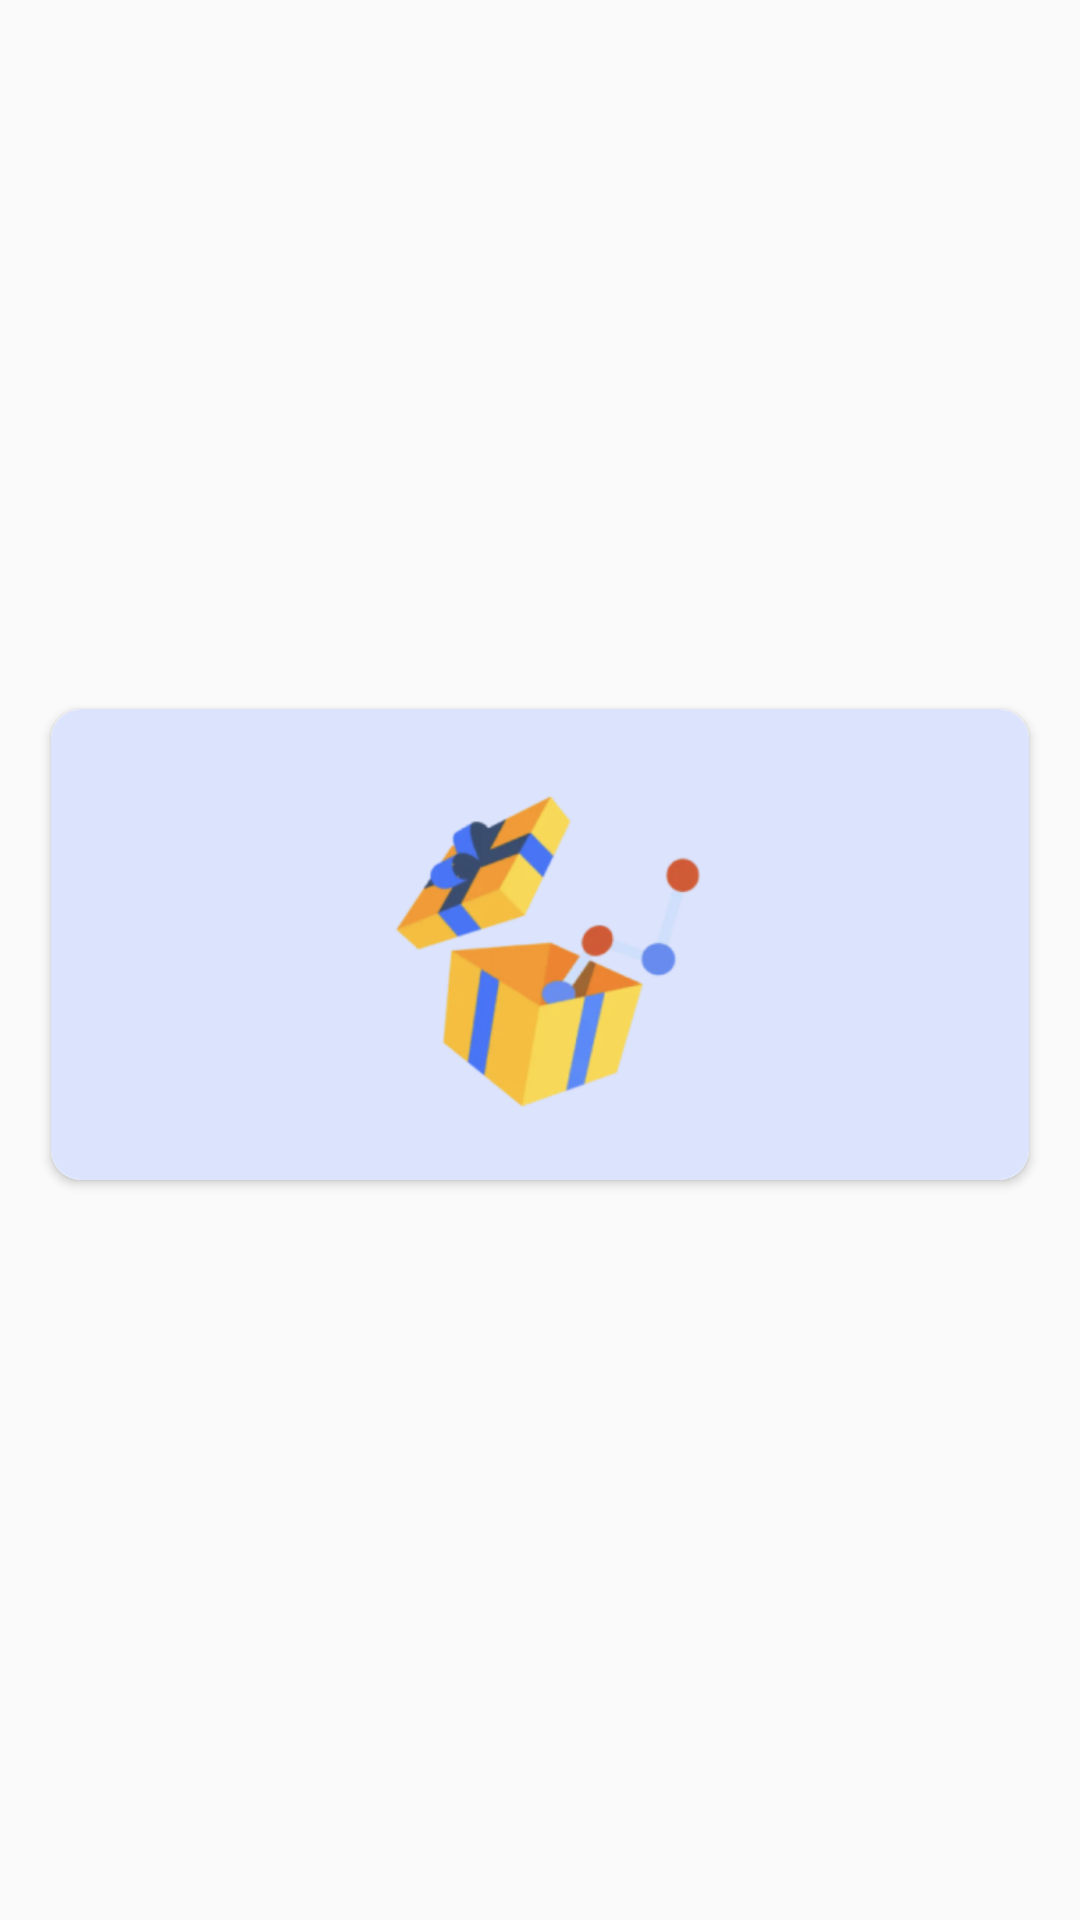

Produce the Android XML layout that renders to this screen, including the resource entries it uses.
<!-- AndroidManifest.xml: application theme Theme.Plantity_Android -->
<!-- res/layout/fragment_guideline_news.xml -->
<?xml version="1.0" encoding="utf-8"?>
<LinearLayout xmlns:android="http://schemas.android.com/apk/res/android"
    xmlns:app="http://schemas.android.com/apk/res-auto"
    android:layout_height="match_parent"
    android:layout_width="match_parent"
    android:layout_gravity="center_vertical"
    android:gravity="center_vertical"
    android:orientation="vertical">

    <androidx.cardview.widget.CardView
        android:id="@+id/card"
        android:layout_width="326dp"
        android:layout_height="157dp"
        android:layout_gravity="center"
        android:layout_marginStart="30dp"
        android:layout_marginEnd="30dp"
        android:layout_marginBottom="10dp"
        app:cardCornerRadius="10dp">
        <ImageView
            android:id="@+id/image"
            android:layout_width="match_parent"
            android:layout_height="match_parent"
            android:background="@drawable/guideline_cardnews"/>

    </androidx.cardview.widget.CardView>
</LinearLayout>
<!-- resources referenced by this layout -->
<resources>
  <!-- drawable guideline_cardnews: png bitmap (drawable-v24, 31365 bytes) -->
  <style name="Theme.Plantity_Android" parent="Theme.AppCompat.Light">
          
          <item name="colorPrimary">@color/purple_500</item>
          <item name="colorPrimaryVariant">@color/purple_700</item>
          <item name="colorOnPrimary">@color/white</item>
          
          <item name="colorSecondary">@color/teal_200</item>
          <item name="colorSecondaryVariant">@color/teal_700</item>
          <item name="colorOnSecondary">@color/black</item>
          
          <item name="android:statusBarColor" tools:targetApi="l">#000000</item>
          
          <item name="windowActionBar">false</item>
          <item name="windowNoTitle">true</item>
          <item name="android:windowContentOverlay">@null</item>
          <item name="android:windowIsTranslucent">true</item>
      </style>
  <color name="purple_500">#FF6200EE</color>
  <color name="purple_700">#FF3700B3</color>
  <color name="white">#FFFFFFFF</color>
  <color name="teal_200">#FF03DAC5</color>
  <color name="teal_700">#FF018786</color>
  <color name="black">#FF000000</color>
</resources>
